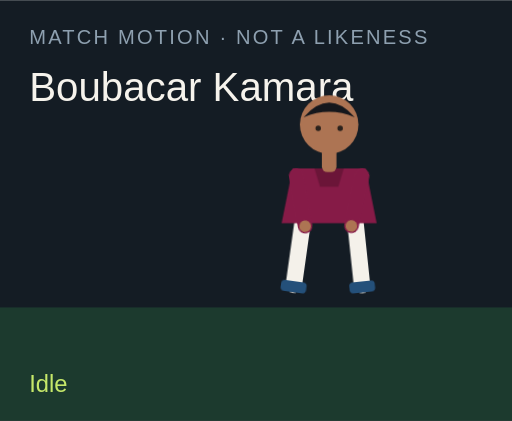
t = 0.00 s
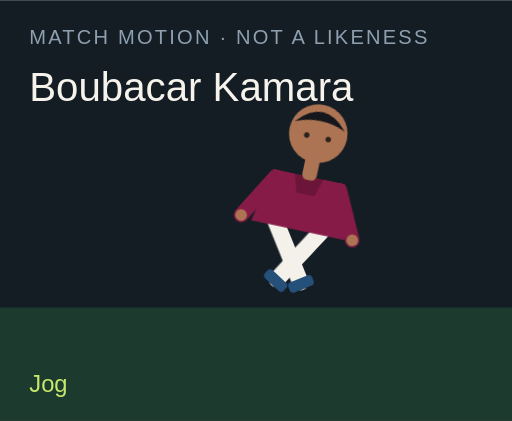
t = 1.50 s
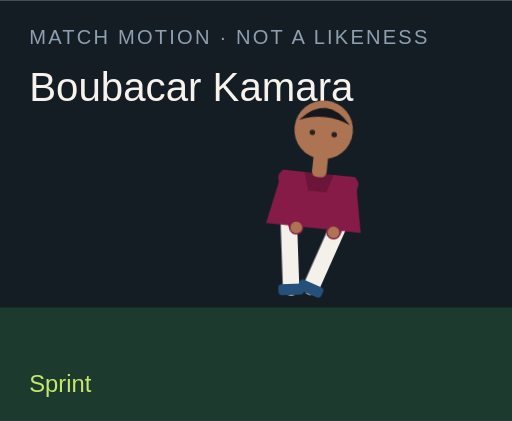
t = 3.00 s
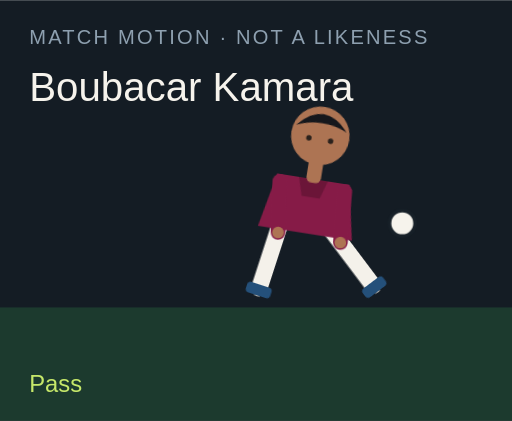
t = 4.50 s
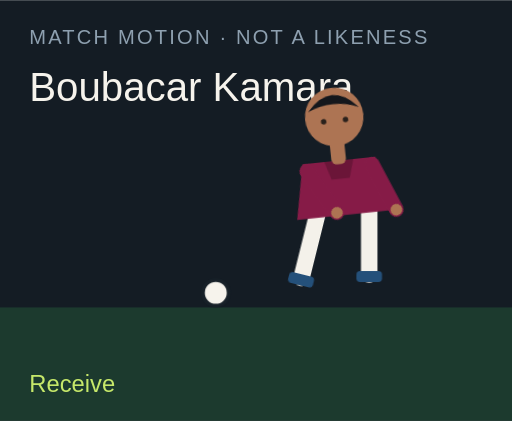
t = 6.00 s
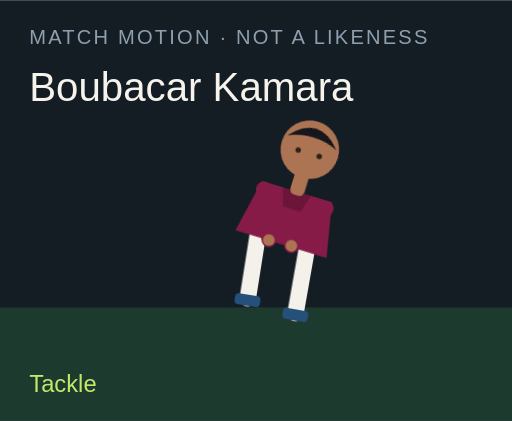
t = 7.50 s

The animated SVG that drew these frames (rendered in a browser with its animation timeline set to each time). Animation: 18 CSS @keyframes rules; one cycle of 9.00 s, repeats indefinitely.

<?xml version="1.0" encoding="UTF-8"?>
<svg xmlns="http://www.w3.org/2000/svg" viewBox="0 0 280 230" role="img">
  <style>@media (prefers-reduced-motion: reduce){animate,animateTransform{display:none}}</style>
  <rect width="280" height="230" fill="#141c24"/>
  <rect y="168" width="280" height="62" fill="#1c3a2e"/>
  <text x="16" y="24" fill="#8ea0b0" font-family="Arial,sans-serif" font-size="11" letter-spacing="1.2">MATCH MOTION · NOT A LIKENESS</text>
  <text x="16" y="55" fill="#f6f3ec" font-family="Impact,sans-serif" font-size="22">Boubacar Kamara</text>
  <circle r="7" fill="#f6f3ec" stroke="#172028" stroke-width="2" id="motion-11220" cx="150" cy="160" opacity="0">
    
    
    
  </circle>
  <g transform="translate(132 40)">
    <g id="motion-11242" transform="rotate(0 48 90)">
      
      <g id="motion-11244" transform="translate(0 0)">
        
        <g transform="translate(34 78)"><g id="motion-11246" transform="rotate(8)"><path d="M0 0 V38" stroke="#f4f1ea" stroke-width="9" stroke-linecap="round"/><rect x="-7" y="36" width="14" height="6" rx="2" fill="#24507a"/></g></g>
        <g transform="translate(62 78)"><g id="motion-11248" transform="rotate(-6)"><path d="M0 0 V38" stroke="#f4f1ea" stroke-width="9" stroke-linecap="round"/><rect x="-7" y="36" width="14" height="6" rx="2" fill="#24507a"/></g></g>
        <path d="M28 52 h40 l6 30 H22 Z" fill="#861b47"/>
        <path d="M40 52 h16 l-3 10 H43 Z" fill="#000" opacity=".2"/>
        <g transform="translate(30 56)"><g id="motion-11250" transform="rotate(-10)"><path d="M0 0 V28" stroke="#861b47" stroke-width="8" stroke-linecap="round"/><circle cx="0" cy="28" r="3.2" fill="#ad7453"/></g></g>
        <g transform="translate(66 56)"><g id="motion-11252" transform="rotate(12)"><path d="M0 0 V28" stroke="#861b47" stroke-width="8" stroke-linecap="round"/><circle cx="0" cy="28" r="3.2" fill="#ad7453"/></g></g>
        <rect x="44" y="40" width="8" height="14" rx="3" fill="#ad7453"/>
        <circle cx="48" cy="28" r="16" fill="#ad7453"/>
        <path d="M34 24 Q48 8 62 24 Q48 18 34 24" fill="#15171c"/>
        <circle cx="42" cy="30" r="1.5" fill="#2a211c"/><circle cx="54" cy="30" r="1.5" fill="#2a211c"/>
      </g>
    </g>
  </g>
  <text x="16" y="214" fill="#c6e86a" font-family="Arial,sans-serif" font-size="13" opacity="1" id="motion-11224">Idle</text><text x="16" y="214" fill="#c6e86a" font-family="Arial,sans-serif" font-size="13" opacity="0" id="motion-11226">Jog</text><text x="16" y="214" fill="#c6e86a" font-family="Arial,sans-serif" font-size="13" opacity="0" id="motion-11228">Sprint</text><text x="16" y="214" fill="#c6e86a" font-family="Arial,sans-serif" font-size="13" opacity="0" id="motion-11230">Dribble</text><text x="16" y="214" fill="#c6e86a" font-family="Arial,sans-serif" font-size="13" opacity="0" id="motion-11232">Pass</text><text x="16" y="214" fill="#c6e86a" font-family="Arial,sans-serif" font-size="13" opacity="0" id="motion-11234">Shoot</text><text x="16" y="214" fill="#c6e86a" font-family="Arial,sans-serif" font-size="13" opacity="0" id="motion-11236">Receive</text><text x="16" y="214" fill="#c6e86a" font-family="Arial,sans-serif" font-size="13" opacity="0" id="motion-11238">Tackle</text><text x="16" y="214" fill="#c6e86a" font-family="Arial,sans-serif" font-size="13" opacity="0" id="motion-11240">Arms wide</text>
<style>@keyframes track-11221{0%{cx:150px}11.1%{cx:156px}22.2%{cx:164px}33.300000000000004%{cx:142px}44.4%{cx:190px}55.60000000000001%{cx:250px}66.7%{cx:118px}77.8%{cx:150px}88.9%{cx:150px}100%{cx:150px}}@keyframes track-11222{0%{cy:160px}11.1%{cy:158px}22.2%{cy:154px}33.300000000000004%{cy:156px}44.4%{cy:148px}55.60000000000001%{cy:96px}66.7%{cy:160px}77.8%{cy:160px}88.9%{cy:160px}100%{cy:160px}}@keyframes track-11223{0%{opacity:0}11.1%{opacity:0}22.2%{opacity:0}33.300000000000004%{opacity:1}44.4%{opacity:1}55.60000000000001%{opacity:1}66.7%{opacity:1}77.8%{opacity:0}88.9%{opacity:0}100%{opacity:0}}@keyframes track-11225{0%{opacity:1}11.1%{opacity:0}22.2%{opacity:0}33.300000000000004%{opacity:0}44.4%{opacity:0}55.60000000000001%{opacity:0}66.7%{opacity:0}77.8%{opacity:0}88.9%{opacity:0}100%{opacity:1}}@keyframes track-11227{0%{opacity:0}11.1%{opacity:1}22.2%{opacity:0}33.300000000000004%{opacity:0}44.4%{opacity:0}55.60000000000001%{opacity:0}66.7%{opacity:0}77.8%{opacity:0}88.9%{opacity:0}100%{opacity:0}}@keyframes track-11229{0%{opacity:0}11.1%{opacity:0}22.2%{opacity:1}33.300000000000004%{opacity:0}44.4%{opacity:0}55.60000000000001%{opacity:0}66.7%{opacity:0}77.8%{opacity:0}88.9%{opacity:0}100%{opacity:0}}@keyframes track-11231{0%{opacity:0}11.1%{opacity:0}22.2%{opacity:0}33.300000000000004%{opacity:1}44.4%{opacity:0}55.60000000000001%{opacity:0}66.7%{opacity:0}77.8%{opacity:0}88.9%{opacity:0}100%{opacity:0}}@keyframes track-11233{0%{opacity:0}11.1%{opacity:0}22.2%{opacity:0}33.300000000000004%{opacity:0}44.4%{opacity:1}55.60000000000001%{opacity:0}66.7%{opacity:0}77.8%{opacity:0}88.9%{opacity:0}100%{opacity:0}}@keyframes track-11235{0%{opacity:0}11.1%{opacity:0}22.2%{opacity:0}33.300000000000004%{opacity:0}44.4%{opacity:0}55.60000000000001%{opacity:1}66.7%{opacity:0}77.8%{opacity:0}88.9%{opacity:0}100%{opacity:0}}@keyframes track-11237{0%{opacity:0}11.1%{opacity:0}22.2%{opacity:0}33.300000000000004%{opacity:0}44.4%{opacity:0}55.60000000000001%{opacity:0}66.7%{opacity:1}77.8%{opacity:0}88.9%{opacity:0}100%{opacity:0}}@keyframes track-11239{0%{opacity:0}11.1%{opacity:0}22.2%{opacity:0}33.300000000000004%{opacity:0}44.4%{opacity:0}55.60000000000001%{opacity:0}66.7%{opacity:0}77.8%{opacity:1}88.9%{opacity:0}100%{opacity:0}}@keyframes track-11241{0%{opacity:0}11.1%{opacity:0}22.2%{opacity:0}33.300000000000004%{opacity:0}44.4%{opacity:0}55.60000000000001%{opacity:0}66.7%{opacity:0}77.8%{opacity:0}88.9%{opacity:1}100%{opacity:0}}@keyframes track-11243{0%{transform:rotate(0deg)}11.1%{transform:rotate(8deg)}22.2%{transform:rotate(16deg)}33.300000000000004%{transform:rotate(6deg)}44.4%{transform:rotate(4deg)}55.60000000000001%{transform:rotate(14deg)}66.7%{transform:rotate(-6deg)}77.8%{transform:rotate(34deg)}88.9%{transform:rotate(0deg)}100%{transform:rotate(0deg)}}@keyframes track-11245{0%{transform:translate(0px,0px)}11.1%{transform:translate(0px,-3px)}22.2%{transform:translate(0px,-6px)}33.300000000000004%{transform:translate(0px,-2px)}44.4%{transform:translate(0px,2px)}55.60000000000001%{transform:translate(0px,-4px)}66.7%{transform:translate(0px,1px)}77.8%{transform:translate(0px,10px)}88.9%{transform:translate(0px,-8px)}100%{transform:translate(0px,0px)}}@keyframes track-11247{0%{transform:rotate(8deg)}11.1%{transform:rotate(-26deg)}22.2%{transform:rotate(-42deg)}33.300000000000004%{transform:rotate(-8deg)}44.4%{transform:rotate(6deg)}55.60000000000001%{transform:rotate(12deg)}66.7%{transform:rotate(20deg)}77.8%{transform:rotate(-8deg)}88.9%{transform:rotate(-8deg)}100%{transform:rotate(8deg)}}@keyframes track-11249{0%{transform:rotate(-6deg)}11.1%{transform:rotate(24deg)}22.2%{transform:rotate(38deg)}33.300000000000004%{transform:rotate(18deg)}44.4%{transform:rotate(-38deg)}55.60000000000001%{transform:rotate(-54deg)}66.7%{transform:rotate(6deg)}77.8%{transform:rotate(-22deg)}88.9%{transform:rotate(8deg)}100%{transform:rotate(-6deg)}}@keyframes track-11251{0%{transform:rotate(-10deg)}11.1%{transform:rotate(24deg)}22.2%{transform:rotate(36deg)}33.300000000000004%{transform:rotate(-18deg)}44.4%{transform:rotate(10deg)}55.60000000000001%{transform:rotate(-24deg)}66.7%{transform:rotate(-30deg)}77.8%{transform:rotate(12deg)}88.9%{transform:rotate(-58deg)}100%{transform:rotate(-10deg)}}@keyframes track-11253{0%{transform:rotate(12deg)}11.1%{transform:rotate(-20deg)}22.2%{transform:rotate(-32deg)}33.300000000000004%{transform:rotate(14deg)}44.4%{transform:rotate(-26deg)}55.60000000000001%{transform:rotate(18deg)}66.7%{transform:rotate(-22deg)}77.8%{transform:rotate(-6deg)}88.9%{transform:rotate(58deg)}100%{transform:rotate(12deg)}}@media(prefers-reduced-motion:no-preference){#motion-11220{animation:track-11221 9s linear infinite both,track-11222 9s linear infinite both,track-11223 9s steps(1,end) infinite both}#motion-11224{animation:track-11225 9s steps(1,end) infinite both}#motion-11226{animation:track-11227 9s steps(1,end) infinite both}#motion-11228{animation:track-11229 9s steps(1,end) infinite both}#motion-11230{animation:track-11231 9s steps(1,end) infinite both}#motion-11232{animation:track-11233 9s steps(1,end) infinite both}#motion-11234{animation:track-11235 9s steps(1,end) infinite both}#motion-11236{animation:track-11237 9s steps(1,end) infinite both}#motion-11238{animation:track-11239 9s steps(1,end) infinite both}#motion-11240{animation:track-11241 9s steps(1,end) infinite both}#motion-11242{animation:track-11243 9s linear infinite both}#motion-11244{animation:track-11245 9s linear infinite both}#motion-11246{animation:track-11247 9s linear infinite both}#motion-11248{animation:track-11249 9s linear infinite both}#motion-11250{animation:track-11251 9s linear infinite both}#motion-11252{animation:track-11253 9s linear infinite both}}</style></svg>
